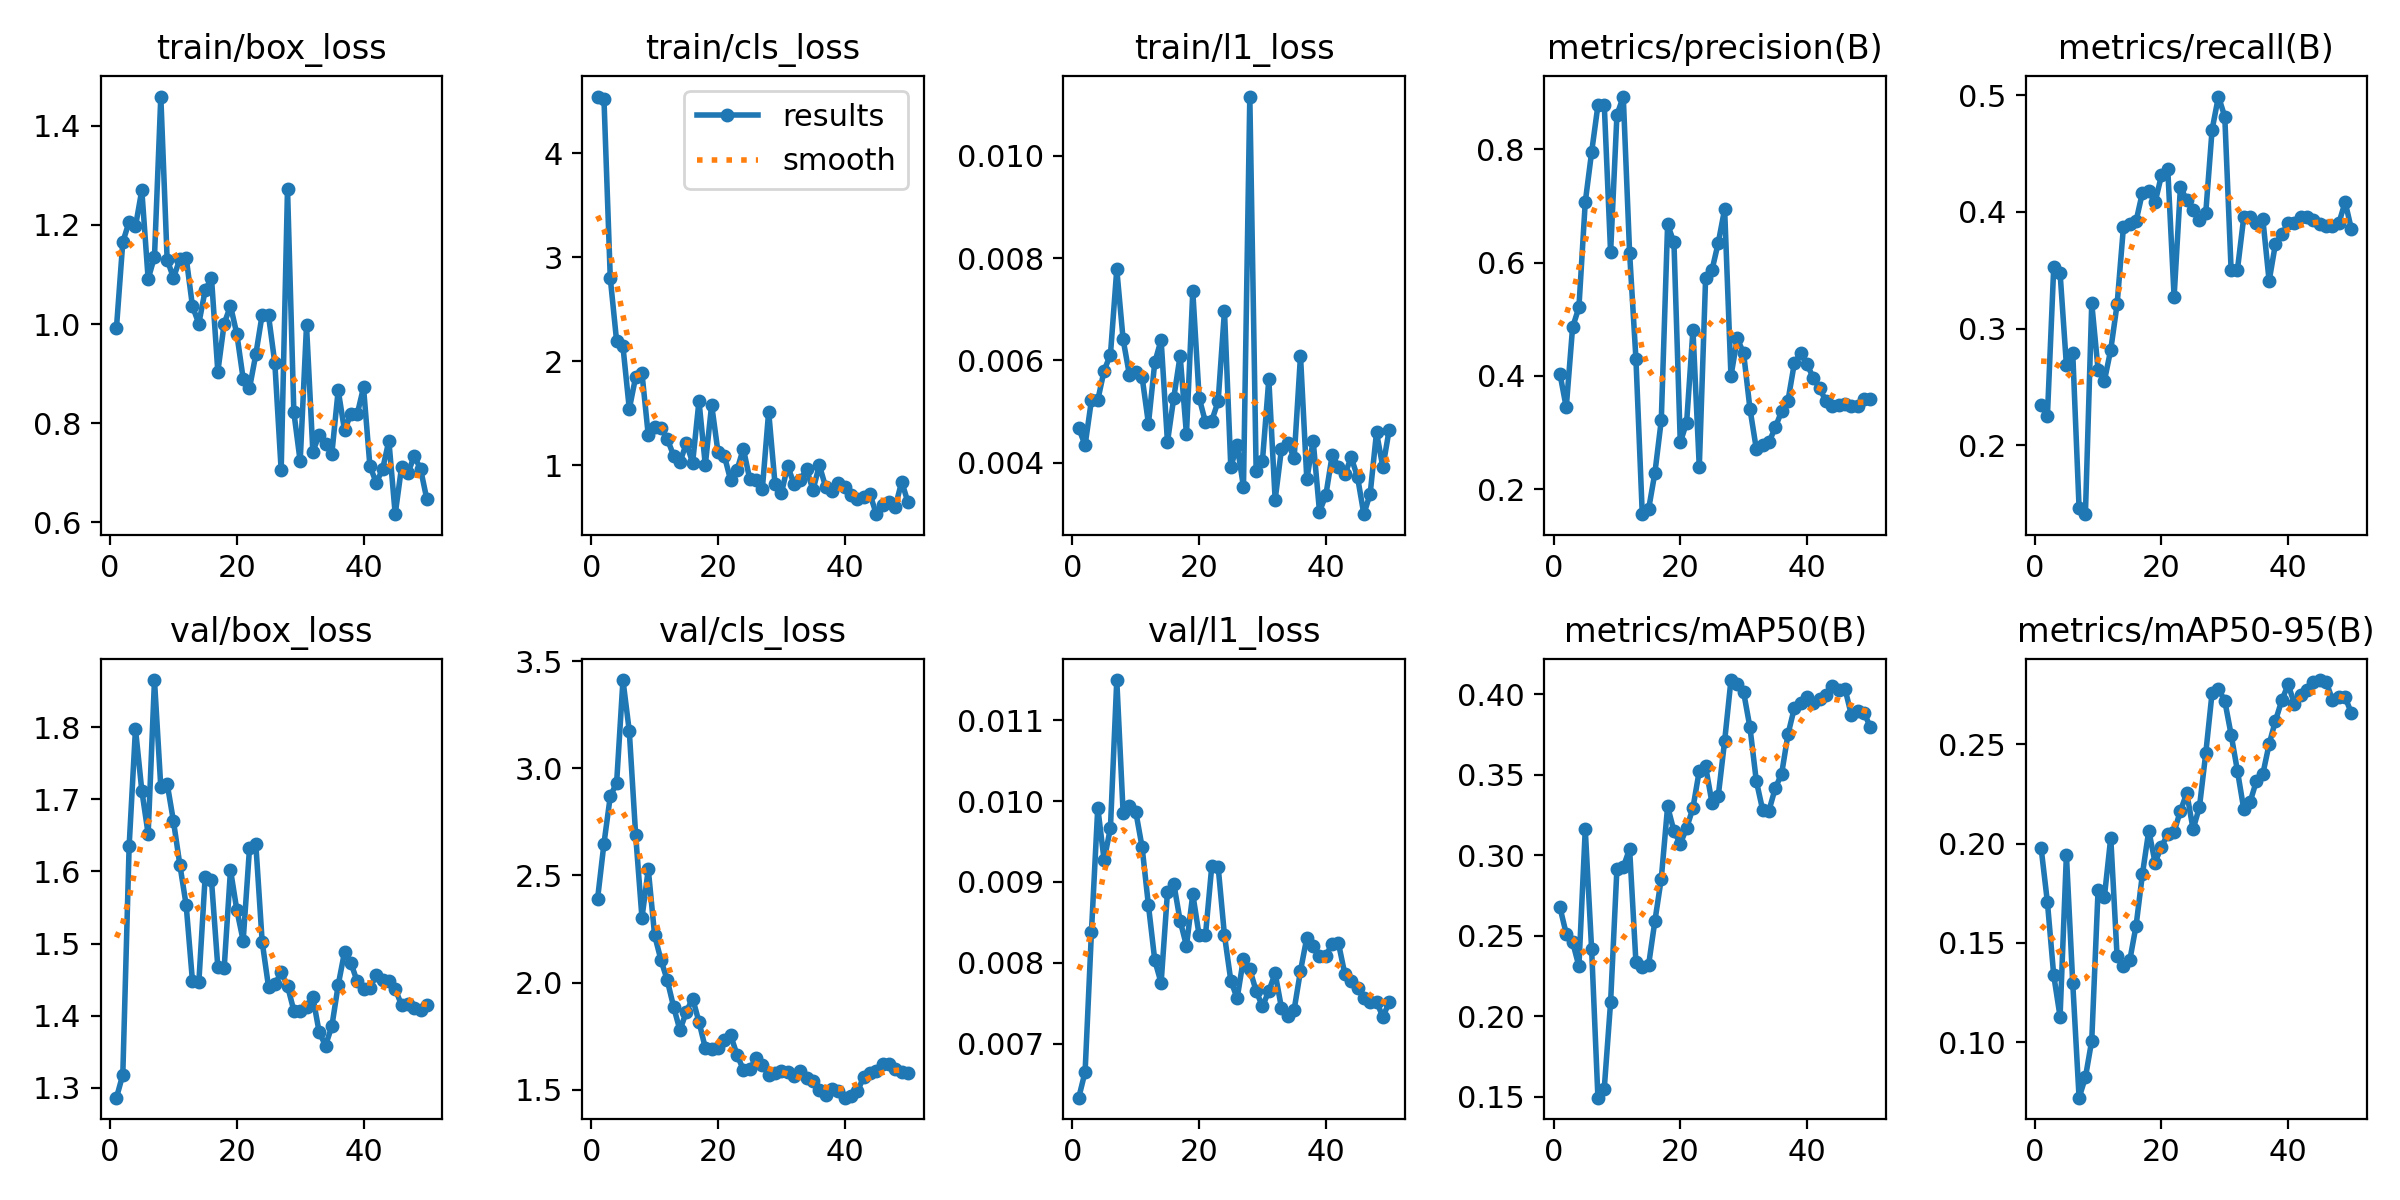

Values plotted in this chart, from the file beside it:
epoch, time, train/box_loss, train/cls_loss, train/l1_loss, metrics/precision(B), metrics/recall(B), metrics/mAP50(B), metrics/mAP50-95(B), val/box_loss, val/cls_loss, val/l1_loss, lr/pg0, lr/pg1, lr/pg2
1, 5.529, 0.9925, 4.546, 0.00467, 0.404, 0.2349, 0.2677, 0.198, 1.286, 2.392, 0.00633, 0.0002083, 0.0002083, 0.0002083
2, 7.274, 1.165, 4.525, 0.00434, 0.3442, 0.2251, 0.2512, 0.1705, 1.318, 2.648, 0.00665, 0.0006126, 0.0006126, 0.0006126
3, 8.872, 1.206, 2.799, 0.00522, 0.4857, 0.3528, 0.2461, 0.1336, 1.635, 2.869, 0.00838, 0.001, 0.001, 0.001
4, 10.11, 1.197, 2.194, 0.00522, 0.5212, 0.3479, 0.2311, 0.1129, 1.798, 2.931, 0.00992, 0.001176, 0.001176, 0.001176
5, 11.57, 1.27, 2.143, 0.0058, 0.7068, 0.2686, 0.316, 0.1943, 1.712, 3.411, 0.00927, 0.001151, 0.001151, 0.001151
6, 13.31, 1.091, 1.541, 0.00611, 0.7948, 0.2793, 0.242, 0.1297, 1.652, 3.173, 0.00967, 0.001126, 0.001126, 0.001126
7, 15.75, 1.135, 1.847, 0.00778, 0.8778, 0.1463, 0.1494, 0.07201, 1.865, 2.691, 0.0115, 0.001102, 0.001102, 0.001102
8, 17.36, 1.459, 1.886, 0.00641, 0.8792, 0.141, 0.155, 0.08221, 1.717, 2.303, 0.00986, 0.001077, 0.001077, 0.001077
9, 18.62, 1.13, 1.286, 0.00571, 0.6183, 0.3218, 0.2087, 0.1008, 1.722, 2.528, 0.00994, 0.001052, 0.001052, 0.001052
10, 19.87, 1.093, 1.369, 0.00578, 0.8607, 0.2648, 0.2918, 0.1766, 1.669, 2.22, 0.00987, 0.001027, 0.001027, 0.001027
11, 21.06, 1.13, 1.361, 0.00567, 0.8935, 0.2553, 0.2926, 0.1733, 1.61, 2.106, 0.00943, 0.001002, 0.001002, 0.001002
12, 22.35, 1.134, 1.252, 0.00476, 0.6177, 0.2819, 0.304, 0.203, 1.554, 2.01, 0.00871, 0.0009778, 0.0009778, 0.0009778
13, 23.62, 1.036, 1.093, 0.00596, 0.43, 0.3207, 0.2335, 0.1431, 1.448, 1.887, 0.00803, 0.000953, 0.000953, 0.000953
14, 25.03, 1.001, 1.029, 0.0064, 0.1557, 0.387, 0.2307, 0.1382, 1.446, 1.777, 0.00775, 0.0009283, 0.0009283, 0.0009283
15, 27.53, 1.068, 1.21, 0.0044, 0.1645, 0.3896, 0.2319, 0.1411, 1.593, 1.864, 0.00887, 0.0009035, 0.0009035, 0.0009035
16, 28.89, 1.093, 1.025, 0.00527, 0.2292, 0.3923, 0.2594, 0.1587, 1.588, 1.926, 0.00898, 0.0008787, 0.0008787, 0.0008787
17, 30.06, 0.9039, 1.618, 0.00609, 0.3214, 0.4166, 0.2855, 0.1846, 1.467, 1.817, 0.00852, 0.000854, 0.000854, 0.000854
18, 31.28, 1.001, 1.002, 0.00455, 0.6677, 0.4178, 0.3303, 0.2065, 1.466, 1.695, 0.00821, 0.0008293, 0.0008293, 0.0008293
19, 32.56, 1.037, 1.581, 0.00735, 0.6357, 0.4083, 0.3151, 0.1904, 1.602, 1.689, 0.00885, 0.0008045, 0.0008045, 0.0008045
20, 33.78, 0.9801, 1.128, 0.00527, 0.2826, 0.4313, 0.3071, 0.1984, 1.547, 1.695, 0.00834, 0.0007797, 0.0007797, 0.0007797
21, 35.36, 0.8896, 1.092, 0.00479, 0.3175, 0.4368, 0.3169, 0.2046, 1.504, 1.732, 0.00834, 0.000755, 0.000755, 0.000755
22, 36.97, 0.8706, 0.8546, 0.00482, 0.4812, 0.3271, 0.3294, 0.2059, 1.632, 1.754, 0.0092, 0.0007302, 0.0007302, 0.0007302
23, 38.38, 0.9391, 0.953, 0.0052, 0.2388, 0.4214, 0.3526, 0.2165, 1.638, 1.664, 0.00919, 0.0007055, 0.0007055, 0.0007055
24, 40.11, 1.019, 1.161, 0.00697, 0.573, 0.41, 0.3552, 0.2254, 1.502, 1.594, 0.00834, 0.0006808, 0.0006808, 0.0006808
25, 42.38, 1.017, 0.8703, 0.00391, 0.5867, 0.402, 0.3327, 0.2072, 1.44, 1.596, 0.00778, 0.000656, 0.000656, 0.000656
26, 45.01, 0.921, 0.8563, 0.00434, 0.6353, 0.3927, 0.3371, 0.2184, 1.443, 1.646, 0.00756, 0.0006312, 0.0006312, 0.0006312
27, 47.34, 0.7051, 0.7697, 0.00352, 0.6946, 0.3994, 0.3709, 0.2455, 1.46, 1.615, 0.00805, 0.0006065, 0.0006065, 0.0006065
28, 50.73, 1.273, 1.516, 0.01116, 0.3998, 0.4707, 0.4089, 0.2761, 1.441, 1.571, 0.00792, 0.0005818, 0.0005818, 0.0005818
29, 53.46, 0.8224, 0.823, 0.00383, 0.4663, 0.499, 0.4062, 0.2779, 1.407, 1.579, 0.00765, 0.000557, 0.000557, 0.000557
30, 55.34, 0.7232, 0.7285, 0.00404, 0.4399, 0.4817, 0.4013, 0.2719, 1.406, 1.587, 0.00746, 0.0005322, 0.0005322, 0.0005322
31, 56.58, 0.9972, 0.9933, 0.00563, 0.3419, 0.3502, 0.3795, 0.2549, 1.411, 1.584, 0.00765, 0.0005075, 0.0005075, 0.0005075
32, 57.81, 0.743, 0.82, 0.00327, 0.2713, 0.3507, 0.3462, 0.2366, 1.426, 1.562, 0.00787, 0.0004827, 0.0004827, 0.0004827
33, 59.01, 0.7764, 0.8596, 0.00427, 0.2777, 0.3957, 0.3282, 0.2173, 1.377, 1.587, 0.00744, 0.000458, 0.000458, 0.000458
34, 60.26, 0.7575, 0.9631, 0.00438, 0.2826, 0.3957, 0.3278, 0.221, 1.359, 1.556, 0.00734, 0.0004332, 0.0004332, 0.0004332
35, 61.49, 0.7387, 0.7596, 0.00409, 0.3093, 0.3903, 0.3418, 0.2316, 1.385, 1.541, 0.00742, 0.0004085, 0.0004085, 0.0004085
36, 62.72, 0.8665, 1.001, 0.00609, 0.3375, 0.3944, 0.3506, 0.2349, 1.442, 1.5, 0.0079, 0.0003837, 0.0003837, 0.0003837
37, 64.4, 0.7856, 0.7897, 0.00367, 0.3563, 0.3408, 0.3752, 0.25, 1.488, 1.474, 0.00831, 0.000359, 0.000359, 0.000359
38, 66.31, 0.819, 0.7536, 0.00443, 0.4221, 0.3728, 0.3914, 0.2619, 1.473, 1.502, 0.00821, 0.0003343, 0.0003343, 0.0003343
39, 68.06, 0.8179, 0.8273, 0.00304, 0.4402, 0.3808, 0.3947, 0.2721, 1.447, 1.494, 0.00809, 0.0003095, 0.0003095, 0.0003095
40, 69.66, 0.8723, 0.7927, 0.00336, 0.4204, 0.3903, 0.3981, 0.2801, 1.437, 1.463, 0.00809, 0.0002848, 0.0002848, 0.0002848
41, 72.21, 0.7146, 0.7095, 0.00414, 0.3968, 0.3903, 0.3944, 0.2703, 1.438, 1.469, 0.00823, 0.00026, 0.00026, 0.00026
42, 74.03, 0.6798, 0.6764, 0.00392, 0.378, 0.3957, 0.3973, 0.2749, 1.456, 1.492, 0.00824, 0.0002352, 0.0002352, 0.0002352
43, 75.43, 0.707, 0.6915, 0.00377, 0.3553, 0.3957, 0.3993, 0.2775, 1.449, 1.559, 0.00786, 0.0002105, 0.0002105, 0.0002105
44, 76.62, 0.7647, 0.7198, 0.0041, 0.3469, 0.393, 0.4053, 0.2812, 1.448, 1.578, 0.00777, 0.0001857, 0.0001857, 0.0001857
45, 77.92, 0.6167, 0.5294, 0.00372, 0.3478, 0.3894, 0.4028, 0.2823, 1.437, 1.587, 0.00769, 0.000161, 0.000161, 0.000161
46, 79.26, 0.7113, 0.6188, 0.00299, 0.3498, 0.3877, 0.4035, 0.2815, 1.415, 1.62, 0.00757, 0.0001363, 0.0001363, 0.0001363
47, 81.01, 0.6991, 0.6509, 0.00339, 0.3461, 0.3877, 0.3872, 0.2723, 1.416, 1.622, 0.00752, 0.0001115, 0.0001115, 0.0001115
48, 82.6, 0.7338, 0.603, 0.00459, 0.3462, 0.3903, 0.3896, 0.2738, 1.41, 1.599, 0.00752, 8.675e-05, 8.675e-05, 8.675e-05
49, 84, 0.7078, 0.8416, 0.00391, 0.359, 0.4085, 0.3886, 0.2737, 1.407, 1.583, 0.00733, 6.2e-05, 6.2e-05, 6.2e-05
50, 85.97, 0.6465, 0.6418, 0.00464, 0.3592, 0.385, 0.3797, 0.2656, 1.415, 1.578, 0.00751, 3.725e-05, 3.725e-05, 3.725e-05
